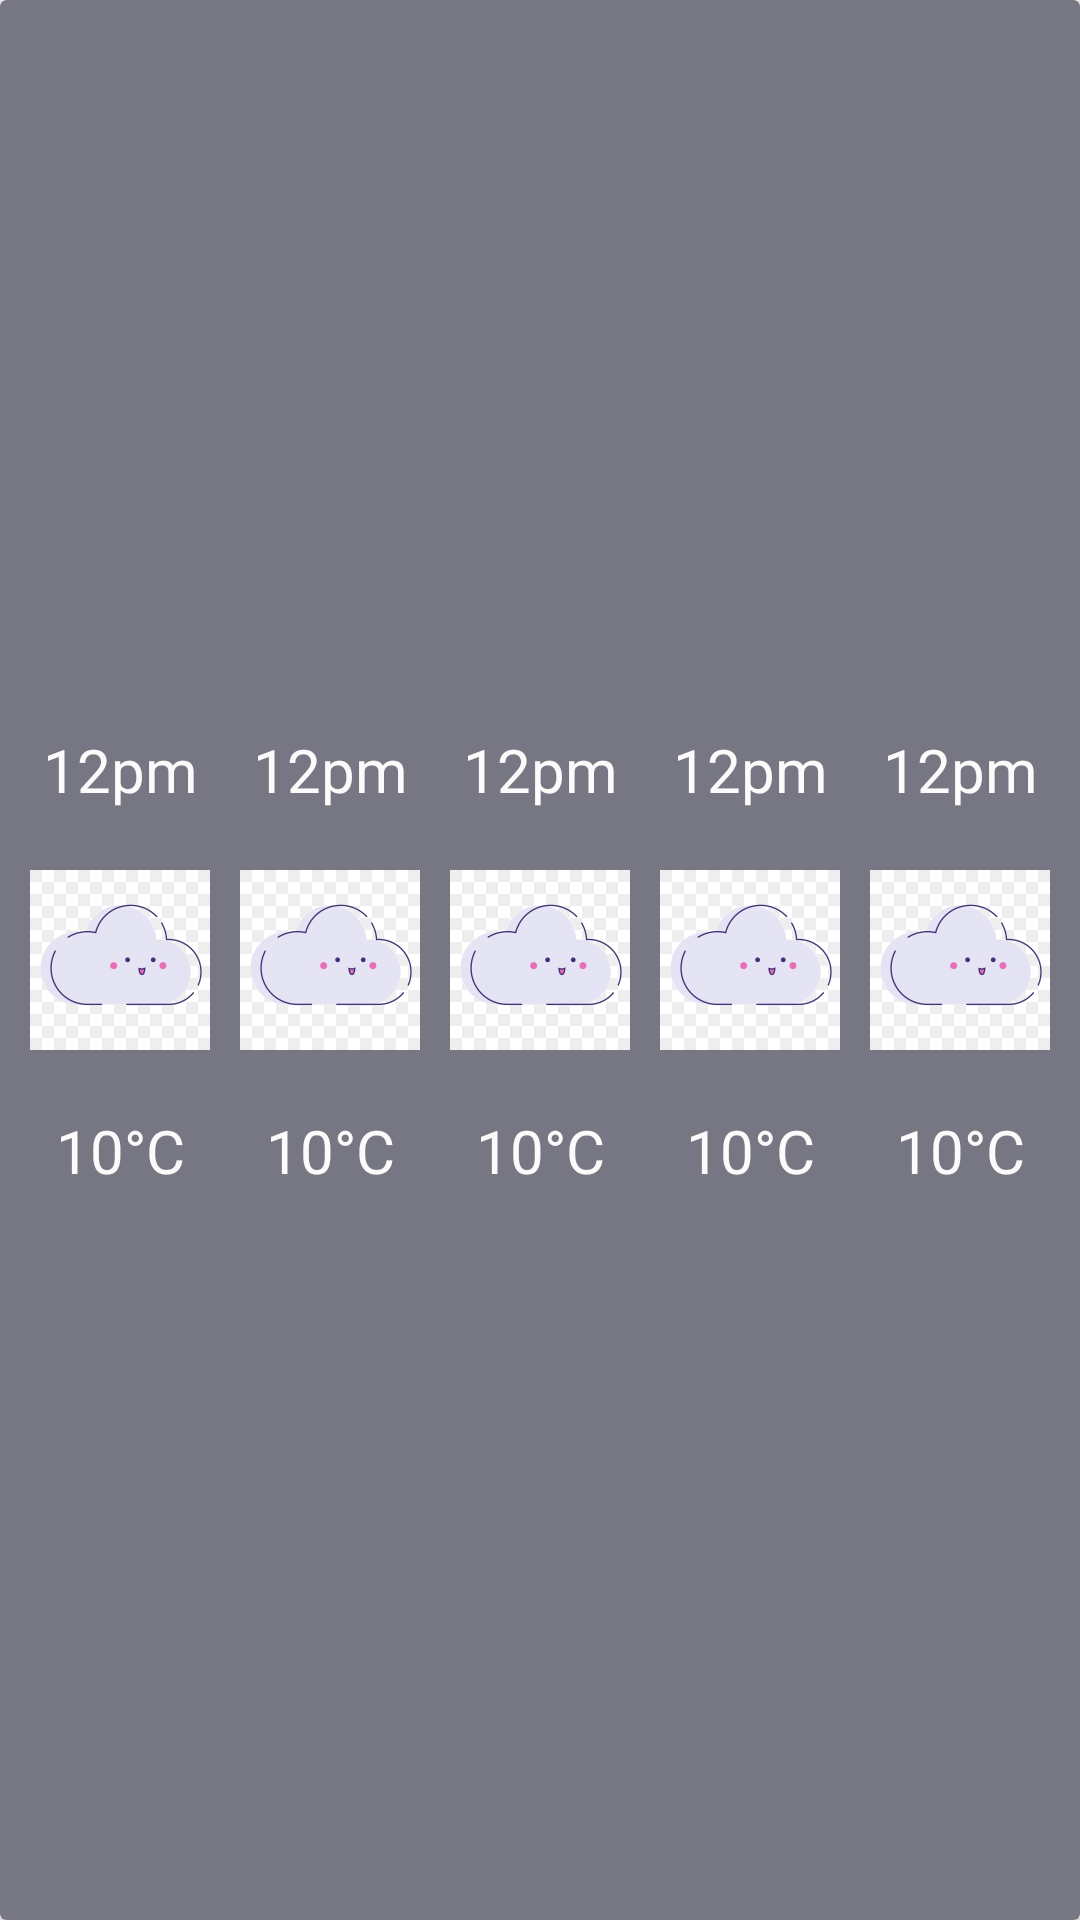

This screen was rendered from an Android layout file. Write that file and the resources it references.
<!-- AndroidManifest.xml: application theme AppTheme -->
<!-- res/layout/three_hourly_weather_layout.xml -->
<?xml version="1.0" encoding="utf-8"?>
<androidx.cardview.widget.CardView xmlns:android="http://schemas.android.com/apk/res/android"
    xmlns:app="http://schemas.android.com/apk/res-auto"
    xmlns:tools="http://schemas.android.com/tools"
    android:id="@+id/three_hourly_card_view"
    app:cardBackgroundColor="@color/lightGrey"
    style="@style/CardViewStyle">

    <androidx.constraintlayout.widget.ConstraintLayout
        android:id="@+id/constraintLayout"
        android:layout_width="match_parent"
        android:layout_height="match_parent"
        app:layout_constraintEnd_toEndOf="parent"
        app:layout_constraintStart_toStartOf="parent"
        app:layout_constraintTop_toTopOf="parent">

        <include
            android:id="@+id/first_hourly_layout"
            layout="@layout/hourly_weather_layout"
            android:layout_width="wrap_content"
            android:layout_height="wrap_content"
            app:layout_constraintBottom_toBottomOf="parent"
            app:layout_constraintEnd_toStartOf="@+id/second_hourly_layout"
            app:layout_constraintHorizontal_bias="0.5"
            app:layout_constraintHorizontal_chainStyle="spread"
            app:layout_constraintStart_toStartOf="parent"
            app:layout_constraintTop_toTopOf="parent" />

        <include
            android:id="@+id/second_hourly_layout"
            layout="@layout/hourly_weather_layout"
            android:layout_width="wrap_content"
            android:layout_height="wrap_content"
            app:layout_constraintBottom_toBottomOf="parent"
            app:layout_constraintEnd_toStartOf="@+id/third_hourly_layout"
            app:layout_constraintHorizontal_bias="0.5"
            app:layout_constraintStart_toEndOf="@+id/first_hourly_layout"
            app:layout_constraintTop_toTopOf="parent" />

        <include
            android:id="@+id/third_hourly_layout"
            layout="@layout/hourly_weather_layout"
            android:layout_width="wrap_content"
            android:layout_height="wrap_content"
            app:layout_constraintBottom_toBottomOf="parent"
            app:layout_constraintEnd_toStartOf="@+id/fourth_hourly_layout"
            app:layout_constraintHorizontal_bias="0.5"
            app:layout_constraintStart_toEndOf="@+id/second_hourly_layout"
            app:layout_constraintTop_toTopOf="parent" />

        <include
            android:id="@+id/fourth_hourly_layout"
            layout="@layout/hourly_weather_layout"
            android:layout_width="wrap_content"
            android:layout_height="wrap_content"
            app:layout_constraintBottom_toBottomOf="parent"
            app:layout_constraintEnd_toStartOf="@+id/fifth_hourly_layout"
            app:layout_constraintHorizontal_bias="0.5"
            app:layout_constraintStart_toEndOf="@+id/third_hourly_layout"
            app:layout_constraintTop_toTopOf="parent" />

        <include
            android:id="@+id/fifth_hourly_layout"
            layout="@layout/hourly_weather_layout"
            android:layout_width="wrap_content"
            android:layout_height="wrap_content"
            app:layout_constraintBottom_toBottomOf="parent"
            app:layout_constraintEnd_toEndOf="parent"
            app:layout_constraintHorizontal_bias="0.5"
            app:layout_constraintStart_toEndOf="@+id/fourth_hourly_layout"
            app:layout_constraintTop_toTopOf="parent" />
        
    </androidx.constraintlayout.widget.ConstraintLayout>

</androidx.cardview.widget.CardView>
<!-- res/layout/hourly_weather_layout.xml (included above) -->
<?xml version="1.0" encoding="utf-8"?>
<androidx.constraintlayout.widget.ConstraintLayout xmlns:android="http://schemas.android.com/apk/res/android"
    xmlns:app="http://schemas.android.com/apk/res-auto"
    android:id="@+id/hourly_constraintLayout"
    android:layout_width="wrap_content"
    android:layout_height="wrap_content"
    android:background="@color/lightGrey">

    <TextView
        android:id="@+id/hourly_time_text"
        style="@style/HourlyWeatherStyle"
        android:text="@string/hourly_time"
        app:layout_constraintBottom_toBottomOf="parent"
        app:layout_constraintEnd_toEndOf="parent"
        app:layout_constraintStart_toStartOf="parent"
        app:layout_constraintTop_toTopOf="parent"
        app:layout_constraintVertical_bias="0" />

    <ImageView
        android:id="@+id/hourly_weather_image"
        android:layout_width="60dp"
        android:layout_height="60dp"
        android:layout_marginTop="20dp"
        app:layout_constraintBottom_toTopOf="@+id/hourly_temperature_text"
        app:layout_constraintEnd_toEndOf="parent"
        app:layout_constraintStart_toStartOf="parent"
        app:layout_constraintTop_toBottomOf="@+id/hourly_time_text"
        app:layout_constraintVertical_bias="0"
        app:srcCompat="@drawable/cloud" />

    <TextView
        android:id="@+id/hourly_temperature_text"
        style="@style/HourlyWeatherStyle"
        android:layout_marginTop="20dp"
        android:text="@string/hourly_temperature"
        app:layout_constraintBottom_toBottomOf="parent"
        app:layout_constraintEnd_toEndOf="parent"
        app:layout_constraintStart_toStartOf="parent"
        app:layout_constraintTop_toBottomOf="@+id/hourly_weather_image"
        app:layout_constraintVertical_bias="1.0" />
</androidx.constraintlayout.widget.ConstraintLayout>
<!-- resources referenced by this layout -->
<resources>
  <color name="lightGrey">#767782</color>
  <!-- drawable cloud: jpg bitmap (drawable-v24, 27868 bytes) -->
  <string name="hourly_temperature">10°C</string>
  <string name="hourly_time">12pm</string>
  <style name="CardViewStyle">
          <item name="android:layout_width">match_parent</item>
          <item name="android:layout_height">wrap_content</item>
          <item name="android:layout_marginStart">8dp</item>
          <item name="android:layout_marginEnd">8dp</item>
          <item name="android:layout_marginTop">8dp</item>
      </style>
  <style name="HourlyWeatherStyle">
          <item name="android:layout_width">wrap_content</item>
          <item name="android:layout_height">wrap_content</item>
          <item name="android:gravity">center</item>
          <item name="android:textAlignment">center</item>
          <item name="android:textColor">#FBFBFB</item>
          <item name="android:textSize">20sp</item>
      </style>
  <style name="AppTheme" parent="Theme.AppCompat.Light.NoActionBar">
          
          <item name="colorPrimary">@color/colorPrimary</item>
          <item name="colorPrimaryDark">@color/colorPrimaryDark</item>
          <item name="colorAccent">@color/colorAccent</item>
      </style>
  <color name="colorPrimary">#6200EE</color>
  <color name="colorPrimaryDark">#3700B3</color>
  <color name="colorAccent">#03DAC5</color>
</resources>
